Labelled photos from "dataset2", an image-classification folder in ThuNguyen2510/ClassifyFlowerBySVM. The possible labels are: buttercup, daffodil, daisy, dandelion, fritillary, iris, pansy, sunflower, tiger lily, tulip, windflower.

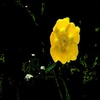
Label: buttercup

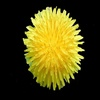
Label: dandelion

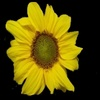
Label: sunflower

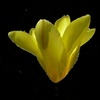
Label: tulip

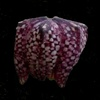
Label: fritillary

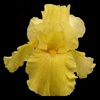
Label: iris
